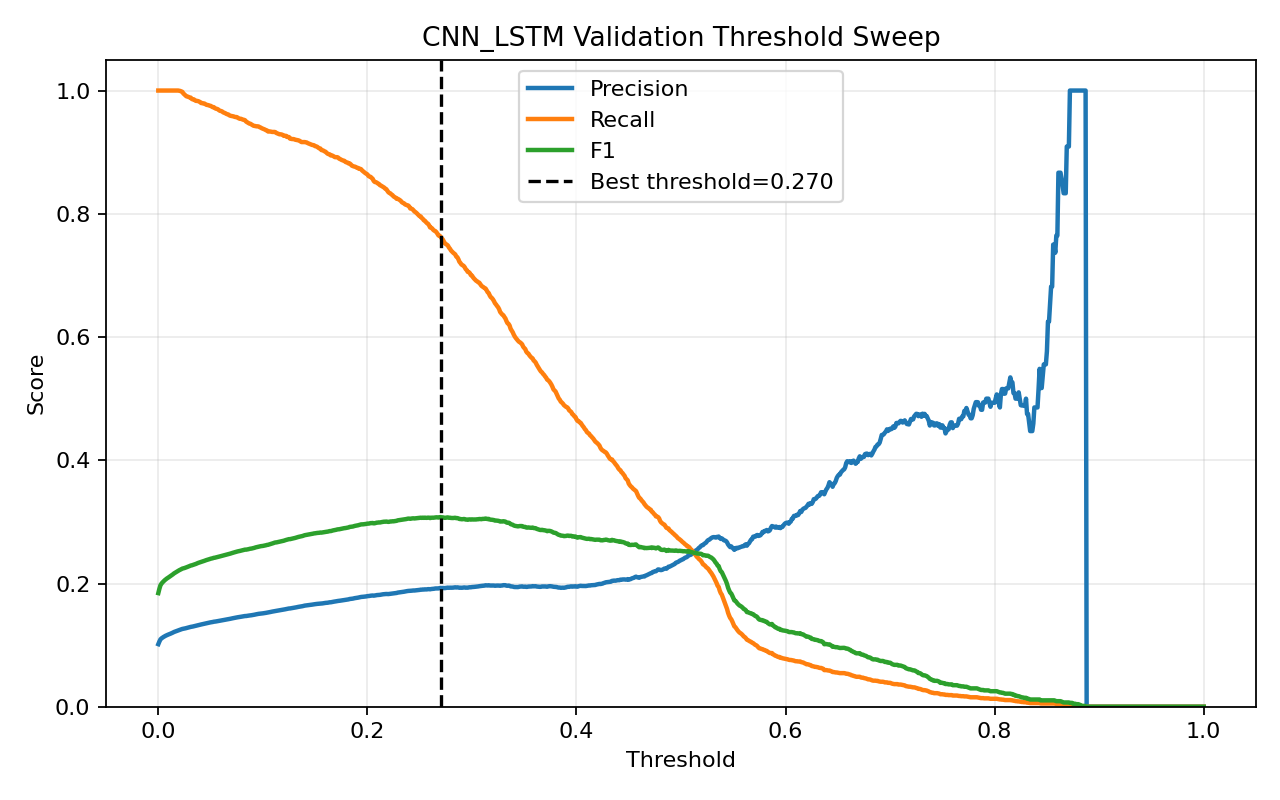

Data behind this chart, as committed beside it:
threshold, precision, recall, f1, accuracy
0.0, 0.1016, 1.0, 0.1844, 0.1016
0.001, 0.1057, 1.0, 0.1912, 0.1408
0.002, 0.1092, 1.0, 0.1969, 0.1715
0.003, 0.1109, 1.0, 0.1997, 0.186
0.004, 0.1122, 1.0, 0.2018, 0.1963
0.005, 0.1133, 1.0, 0.2035, 0.2049
0.006, 0.1143, 1.0, 0.2052, 0.213
0.007, 0.1152, 1.0, 0.2066, 0.22
0.008, 0.116, 1.0, 0.2079, 0.2261
0.009, 0.1168, 1.0, 0.2091, 0.2319
0.01, 0.1174, 1.0, 0.2102, 0.2366
0.011, 0.1181, 1.0, 0.2113, 0.2418
0.012, 0.1188, 1.0, 0.2124, 0.2469
0.013, 0.1196, 1.0, 0.2136, 0.2523
0.014, 0.1204, 1.0, 0.215, 0.2581
0.015, 0.1213, 1.0, 0.2164, 0.2643
0.016, 0.122, 1.0, 0.2174, 0.2688
0.017, 0.1226, 1.0, 0.2185, 0.2734
0.018, 0.1233, 1.0, 0.2196, 0.2781
0.019, 0.1239, 1.0, 0.2205, 0.2818
0.02, 0.1246, 0.9997, 0.2216, 0.2866
0.021, 0.1251, 0.9993, 0.2224, 0.29
0.022, 0.1257, 0.9986, 0.2233, 0.2942
0.023, 0.1263, 0.9979, 0.2242, 0.2985
0.024, 0.1266, 0.9951, 0.2246, 0.3021
0.025, 0.1269, 0.9937, 0.2251, 0.3051
0.026, 0.1273, 0.992, 0.2257, 0.3086
0.027, 0.1278, 0.9906, 0.2264, 0.3122
0.028, 0.1282, 0.9902, 0.227, 0.315
0.029, 0.1287, 0.9895, 0.2277, 0.3184
0.03, 0.1291, 0.9888, 0.2284, 0.3214
0.031, 0.1296, 0.9885, 0.2292, 0.3246
0.032, 0.1299, 0.9864, 0.2295, 0.3273
0.033, 0.1302, 0.9857, 0.23, 0.3298
0.034, 0.1306, 0.9857, 0.2307, 0.3324
0.035, 0.131, 0.9843, 0.2312, 0.335
0.036, 0.1314, 0.9832, 0.2318, 0.3382
0.037, 0.1319, 0.9832, 0.2326, 0.3411
0.038, 0.1324, 0.9829, 0.2334, 0.3441
0.039, 0.1328, 0.9822, 0.234, 0.3467
0.04, 0.1332, 0.9811, 0.2346, 0.3497
0.041, 0.1335, 0.9797, 0.235, 0.3523
0.042, 0.1339, 0.9797, 0.2357, 0.3545
0.043, 0.1343, 0.979, 0.2361, 0.3567
0.044, 0.1347, 0.979, 0.2368, 0.3589
0.045, 0.1352, 0.978, 0.2375, 0.3621
0.046, 0.1355, 0.9769, 0.238, 0.3648
0.047, 0.1359, 0.9766, 0.2385, 0.3667
0.048, 0.1363, 0.9762, 0.2391, 0.369
0.049, 0.1366, 0.9755, 0.2396, 0.3711
0.05, 0.137, 0.9752, 0.2402, 0.3734
0.051, 0.1372, 0.9741, 0.2406, 0.3753
0.052, 0.1375, 0.9731, 0.241, 0.3775
0.053, 0.138, 0.9731, 0.2416, 0.3797
0.054, 0.1381, 0.9717, 0.2419, 0.3813
0.055, 0.1384, 0.9706, 0.2423, 0.3833
0.056, 0.1388, 0.9703, 0.2428, 0.3853
0.057, 0.1391, 0.9696, 0.2432, 0.3872
0.058, 0.1394, 0.9682, 0.2436, 0.3894
0.059, 0.1396, 0.9671, 0.2441, 0.3915
... 941 more rows
